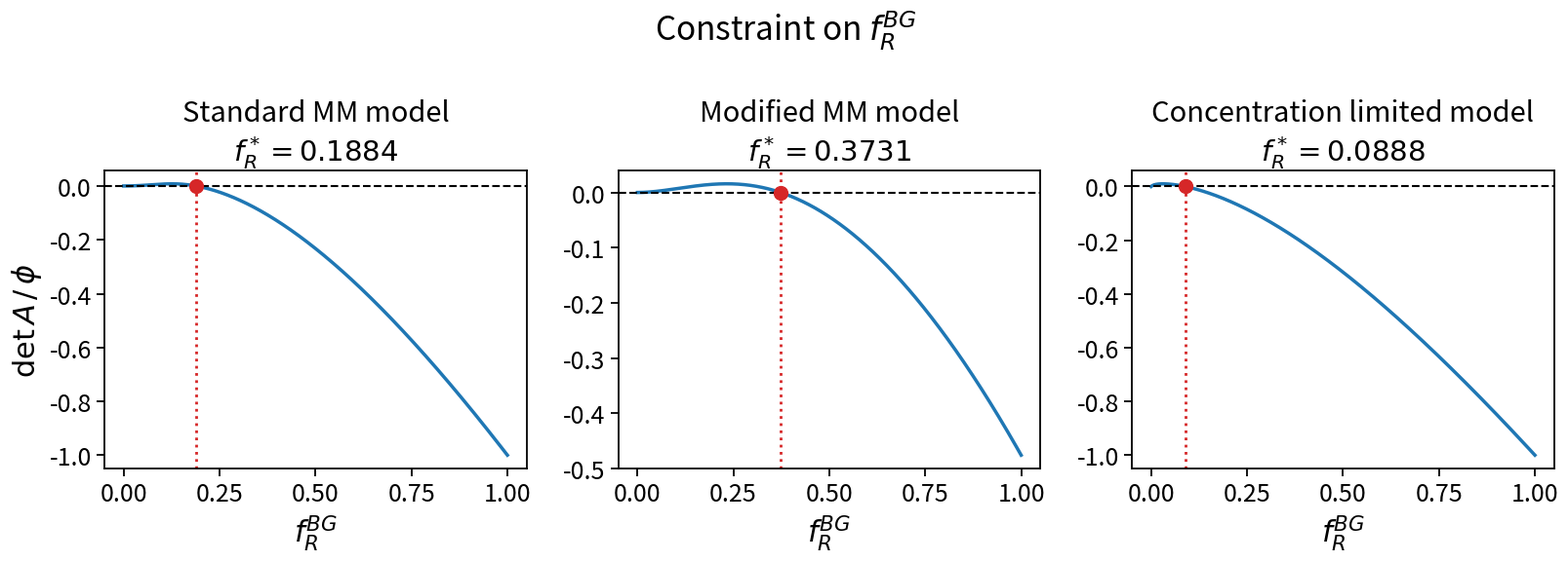

Recreate this plot in Python. (Note: this script raises an exception after producing the figure.)
"""
singular_arc_bg.py
==================

Locate the balanced-growth (BG) singular arc of each smooth-limitation model
by imposing the Pontryagin determinant constraint on the BG manifold.

Reduced (dimensionless) ratio system, q = T/R, z = A/R, control f = f_R:

    q' = F = phi(q,z) [ (1 - f) - f q ]
    z' = G = q - phi(q,z) ( rho + f z ),        rho = v/u
    lambda = f phi(q,z)

On BG both vanish.  F = 0 fixes the allocation,

    f* = 1/(1 + q*)        i.e.    q* = (1 - f*)/f*,

which leaves a ONE-PARAMETER family of BG points indexed by f: for each f,
G = 0 is a quadratic in z and fixes z*(f).  The singular arc is the single
member of that family that PMP admits (see `constraint` below).

Each model is run SEPARATELY, with its own parameter set: see MODELS.
"""

import os

import numpy as np
import matplotlib.pyplot as plt

# The three-panel figure is shrunk to \textwidth in the thesis PDF, so fonts
# and lines are set large enough to stay readable after that scaling.
plt.rcParams.update({
    "font.size": 20,
    "axes.titlesize": 21,
    "axes.labelsize": 22,
    "xtick.labelsize": 18,
    "ytick.labelsize": 18,
    "figure.titlesize": 24,
    "lines.linewidth": 2.5,
    "axes.linewidth": 1.3,
    "xtick.major.width": 1.3,
    "ytick.major.width": 1.3,
    "xtick.major.size": 6,
    "ytick.major.size": 6,
})


# ============================================================
# Model parameter sets
# ============================================================
#
# These mirror MODELS in phase_transition_three_models.py, whose parameter
# tuple is P = (u, v, chi, Km, delta).  Two naming notes:
#
#   * The thesis writes phi with kappa = delta * K_m.  The `Km` slot of
#     phase_transition_three_models.py actually holds that kappa, so we call
#     it `kappa` here to avoid the ambiguity.  (For modMM that script always
#     uses delta = 1, where kappa and K_m coincide.)
#   * The amino-acid consumption constant in z' is rho = v/u, with
#     u = k_T/k_R and v = k_C/k_A.
#
# Which BG point?  phase_transition_three_models.py does NOT plot the coarse
# bracketing scan it uses to locate the transition -- those rows are internal.
# It draws its six figure panels at
#
#     swept value = (transition value) * MULTS,
#     MULTS = [0.55, 0.72, 0.88, 1.13, 1.4, 1.9]
#
# so its FIRST panel (top-left, before the transition) sits at 0.55 * the
# transition value.  The analytic transitions are
#
#     MM, conc :  u*   = 1 / chi
#     modMM    :  Km*  = 1 / (chi u - 1)
#
# We therefore pin each model's swept parameter to that first-panel value, so
# the singular arc found here is exactly the BG point of the first panel of
# that script's figure.  Set PANEL_MULT to another entry of MULTS to
# reproduce any of the other five panels.  `f_expected` is the f_R* that
# script reports at the same point, for cross-checking.

PANEL_MULT = 0.55          # MULTS[0] -> top-left panel
CHI = 1.5
V = 2.5

U_STAR = 1.0 / CHI                      # MM, conc transition:  u* = 1/chi
KAPPA_STAR = 1.0 / (CHI * 1.0 - 1.0)    # modMM transition at u = 1:  Km* = 2

MODELS = [
    dict(
        name="Standard MM model",
        kind="MM",
        u=PANEL_MULT * U_STAR,          # u* = 0.66667  ->  u = 0.36667
        v=V,
        chi=CHI,
        kappa=1.0,
        delta=0.0,                      # not used by the standard MM phi
        f_expected=0.188389,
    ),
    dict(
        name="Modified MM model",
        kind="modMM",
        u=1.0,
        v=V,
        chi=CHI,
        kappa=PANEL_MULT * KAPPA_STAR,  # Km* = 2.0  ->  kappa = 1.10
        delta=1.0,
        f_expected=0.373127,
    ),
    dict(
        name="Concentration limited model",
        kind="conc",
        u=PANEL_MULT * U_STAR,          # u* = 0.66667  ->  u = 0.36667
        v=V,
        chi=CHI,
        kappa=1.0,                      # not used by the concentration phi
        delta=0.0,                      # not used
        f_expected=0.088761,
    ),
]


def rho_of(p):
    """Amino-acid consumption constant of the z' equation."""
    return p["v"] / p["u"]


# ============================================================
# Saturation factor phi and its first derivatives
# ============================================================
#
#   MM      phi = z / [ z + kappa (1 + chi u q) ]
#   modMM   phi = z / [ z + delta + kappa (1 + chi u q) ]
#   conc    phi = z / ( 1 + chi u q )
#
# phi_q is what carries the chi*u dependence, and chi*u = 1 is the phase
# transition of the MM and concentration-limited models -- so it must not be
# dropped from the optimality condition.

def phi_C(kind, q, p):
    """The q-dependent part of the phi denominator, and its q-derivative."""
    chi_u = p["chi"] * p["u"]
    offset = p["delta"] if kind == "modMM" else 0.0
    return offset + p["kappa"] * (1.0 + chi_u * q), p["kappa"] * chi_u


def phi_derivs(kind, q, z, p):
    """Return (phi, dphi/dq, dphi/dz)."""
    chi_u = p["chi"] * p["u"]

    if kind == "conc":
        D = 1.0 + chi_u * q
        return z / D, -z * chi_u / D**2, 1.0 / D

    C, Cq = phi_C(kind, q, p)
    D = z + C
    return z / D, -z * Cq / D**2, C / D**2


# ============================================================
# The BG family
# ============================================================

def bg_q(f):
    """F = 0  =>  q* = (1 - f)/f."""
    return (1.0 - f) / f


def bg_z(kind, f, p):
    """G = 0 solved for z on the BG manifold, for a given f_R.

    MM / modMM :   f z^2 + (rho - q) z - q C = 0
    conc       :   f z^2 + rho z - q (1 + chi u q) = 0
    """
    q = bg_q(f)
    rho = rho_of(p)

    if kind == "conc":
        b = 1.0 + p["chi"] * p["u"] * q
        return (-rho + np.sqrt(rho**2 + 4.0 * f * q * b)) / (2.0 * f)

    C, _ = phi_C(kind, q, p)
    return (-(rho - q) + np.sqrt((rho - q)**2 + 4.0 * f * q * C)) / (2.0 * f)


# ============================================================
# PMP / determinant constraint
# ============================================================
#
# With H = lambda + p1*F + p2*G, a BG point is a PMP candidate only if a
# NONZERO adjoint (p1,p2) exists solving all three stationarity conditions
#
#       dH/dq = dH/dz = dH/df = 0,
#
# i.e. only if the 3x3 matrix of gradients w.r.t. (q,z,f) is singular:
#
#       det[ grad(lambda) , grad(F) , grad(G) ] = 0.
#
# Using lambda = f*phi, F = phi*[(1-f) - f*q], G = q - phi*(rho + f*z), and
# imposing F = 0 (so f = 1/(1+q)), that determinant factors as
#
#       det = phi * [ phi^2 f^2 + rho*f*phi*phi_z - f*phi*phi_q - phi_z ].
#
# Since phi > 0, the constraint is the bracket:
#
#       D = phi^2*f_R^2 + rho*f_R*phi*phi_z - f_R*phi*phi_q - phi_z = 0
#
# This is the same condition as `stationarity` in
# phase_transition_three_models.py, which equals det/phi.

def constraint(kind, f, p):
    q = bg_q(f)
    z = bg_z(kind, f, p)
    phi, phi_q, phi_z = phi_derivs(kind, q, z, p)
    rho = rho_of(p)

    return (
        phi**2 * f**2
        + rho * f * phi * phi_z
        - f * phi * phi_q
        - phi_z
    )


# ============================================================
# Root finding
# ============================================================

# Avoid exactly f_R = 0 and f_R = 1, because q = (1-f_R)/f_R diverges at 0.
F_GRID = np.linspace(1e-4, 1.0 - 1e-4, 40001)


def bracket_roots(f_grid, D):
    """Sign-change roots of D(f), refined by linear interpolation."""
    roots = []
    for i in np.where(D[:-1] * D[1:] < 0.0)[0]:
        f1, f2 = f_grid[i], f_grid[i + 1]
        d1, d2 = D[i], D[i + 1]
        roots.append(f1 - d1 * (f2 - f1) / (d2 - d1))
    return roots


def refine(kind, f0, p, iters=80):
    """Tighten a root by bisection on the constraint."""
    h = 2.0 * (F_GRID[1] - F_GRID[0])
    a, b = max(1e-9, f0 - h), min(1.0 - 1e-9, f0 + h)
    Da, Db = constraint(kind, a, p), constraint(kind, b, p)
    if Da * Db > 0.0:
        return f0
    for _ in range(iters):
        m = 0.5 * (a + b)
        Dm = constraint(kind, m, p)
        if Da * Dm <= 0.0:
            b, Db = m, Dm
        else:
            a, Da = m, Dm
    return 0.5 * (a + b)


# ============================================================
# Run each model separately
# ============================================================

def run_model(p, ax):
    kind, name = p["kind"], p["name"]
    rho = rho_of(p)

    print("=" * 70)
    print(f"{name}   [{kind}]")
    print(f"  u={p['u']:.6g}  v={p['v']:.6g}  chi={p['chi']:.6g}  "
          f"kappa={p['kappa']:.6g}  delta={p['delta']:.6g}")
    print(f"  rho = v/u = {rho:.6g}    chi*u = {p['chi']*p['u']:.6g}")

    with np.errstate(all="ignore"):
        D = constraint(kind, F_GRID, p)

    roots = [refine(kind, r, p) for r in bracket_roots(F_GRID, D)]

    if not roots:
        print("  no sign-changing root of the constraint on (0,1).")
    for f in roots:
        q = bg_q(f)
        z = bg_z(kind, f, p)
        phi, _, _ = phi_derivs(kind, q, z, p)
        lam = f * phi
        print(f"  singular arc:  f_R* = {f:.6f}")
        print(f"     q* = {q:.6f}   z* = {z:.6f}   phi* = {phi:.6f}")
        print(f"     lambda* = {lam:.6f}   tau* = {np.log(2.0)/lam:.6f}")
        print(f"     residual D(f_R*) = {constraint(kind, f, p):+.2e}")

    if p.get("f_expected") is not None and roots:
        err = abs(roots[0] - p["f_expected"])
        tag = "OK" if err < 1e-4 else "MISMATCH"
        print(f"  cross-check vs phase_transition_three_models.py: "
              f"f_R* = {p['f_expected']:.6f}  |diff| = {err:.2e}  [{tag}]")

    ax.plot(F_GRID, D, lw=2.5)
    ax.axhline(0.0, ls="--", lw=1.5, color="k")
    for f in roots:
        ax.axvline(f, ls=":", lw=2.0, color="C3")
        ax.plot([f], [0.0], "o", color="C3", ms=10)
    ax.set_xlabel(r"$f_R^{BG}$")
    ax.set_ylabel(r"$\det A\,/\,\phi$")
    ttl = name
    if roots:
        ttl += "\n" + rf"$f_R^*={roots[0]:.4f}$"
    ax.set_title(ttl)
    return roots


if __name__ == "__main__":
    fig, axes = plt.subplots(1, len(MODELS), figsize=(5.5 * len(MODELS), 6.0))
    for prm, ax in zip(MODELS, axes):
        run_model(prm, ax)
    for ax in axes[1:]:
        ax.set_ylabel("")       # y label only on the leftmost panel
    fig.suptitle(r"Constraint on $f_R^{BG}$")
    fig.tight_layout()

    # Figures are written to Thesis_code/PNGs (one level up from Scripts/)
    outdir = os.path.join(
        os.path.dirname(os.path.dirname(os.path.abspath(__file__))), "PNGs"
    )
    os.makedirs(outdir, exist_ok=True)
    png = os.path.join(outdir, "singular_arc_bg.png")
    fig.savefig(png, dpi=300, bbox_inches="tight")
    print(f"saved {png}")

    plt.show()
